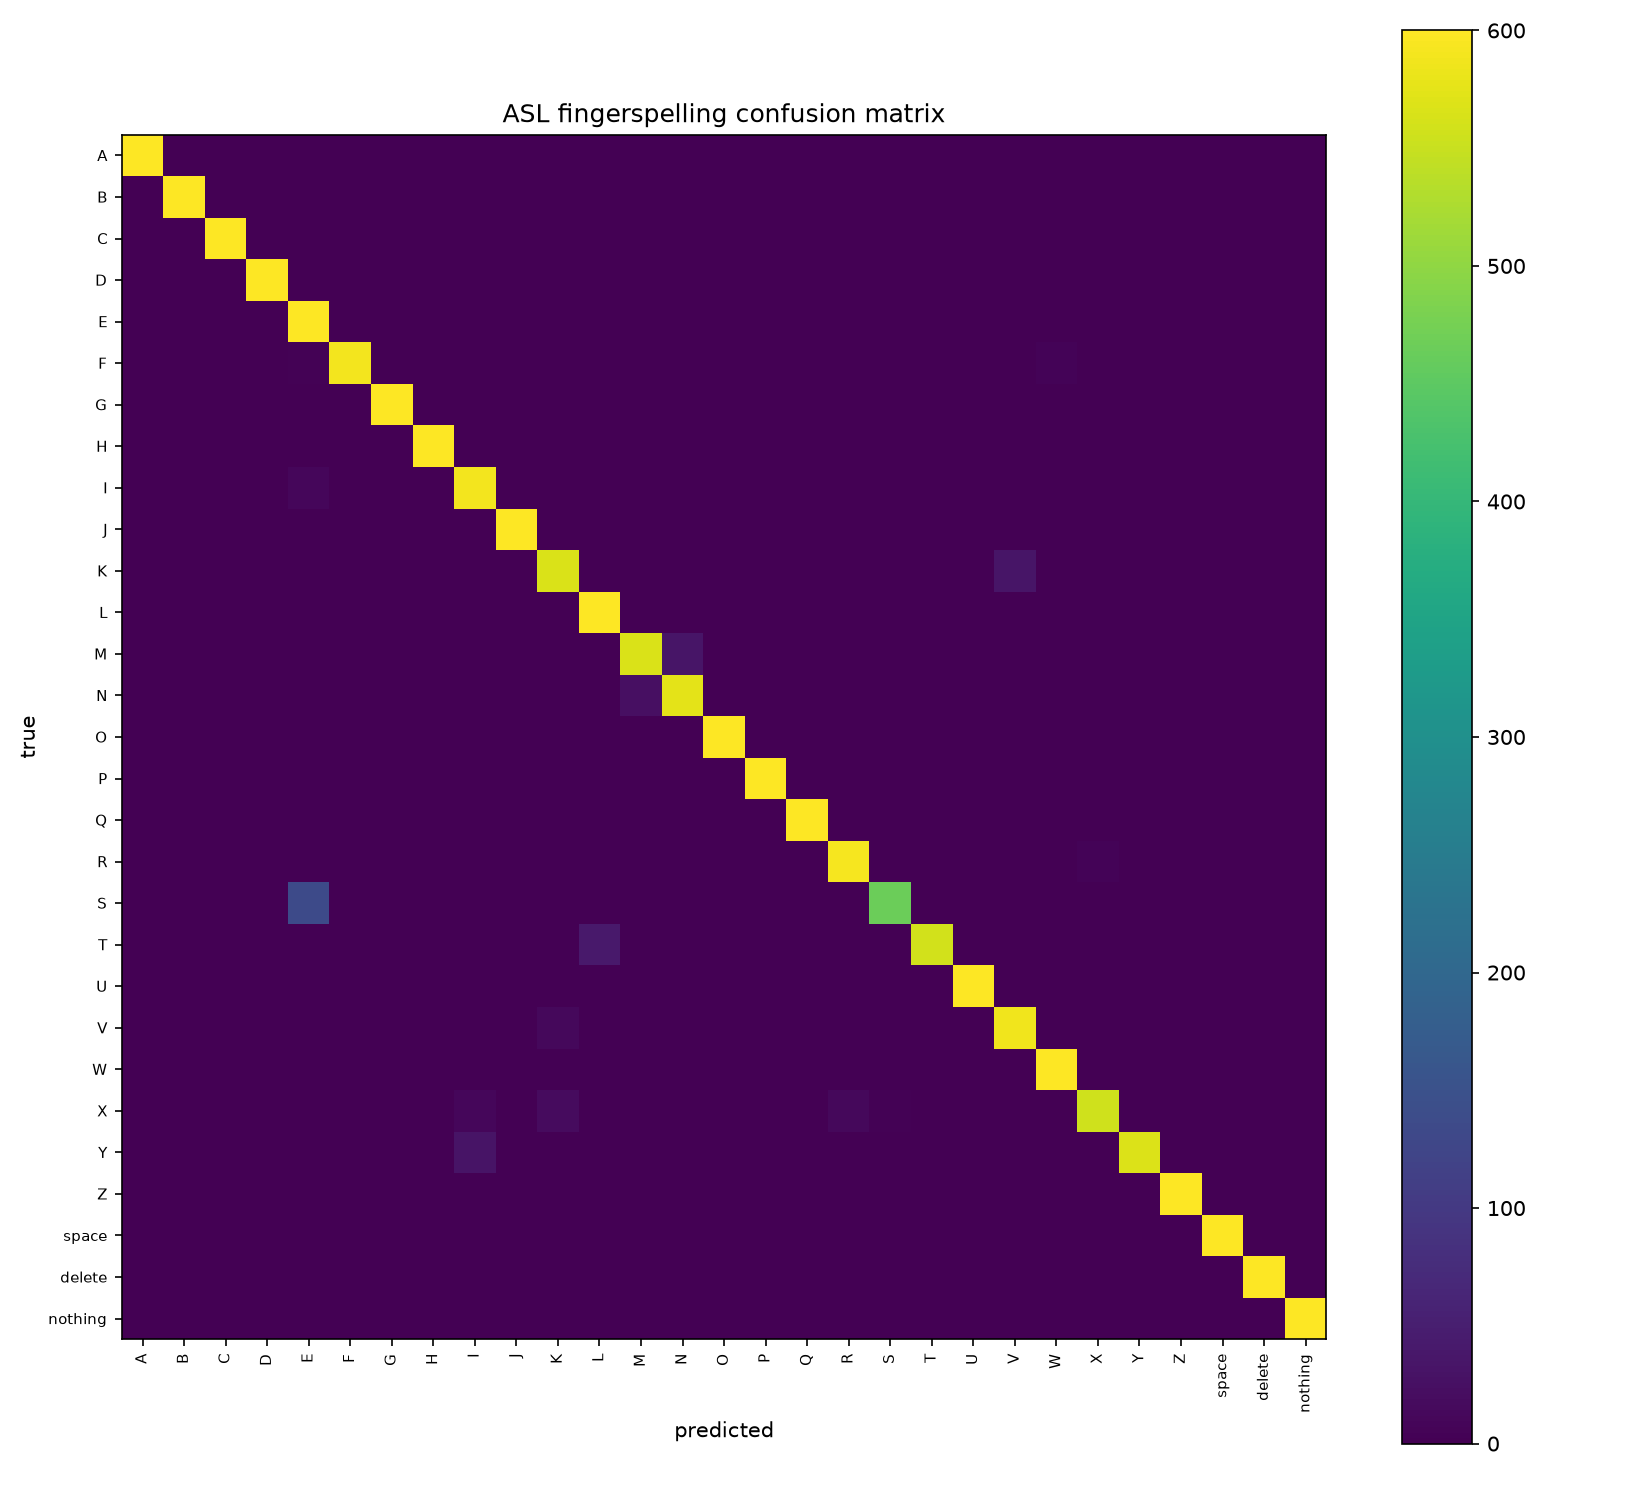

The table this chart was drawn from, first rows:
, A, B, C, D, E, F, G, H, I, J, K, L, M, N, O, P, Q, R, S, T, U, V, W
A, 599, 0, 0, 0, 0, 0, 0, 0, 0, 0, 0, 0, 1, 0, 0, 0, 0, 0, 0, 0, 0, 0, 0
B, 0, 600, 0, 0, 0, 0, 0, 0, 0, 0, 0, 0, 0, 0, 0, 0, 0, 0, 0, 0, 0, 0, 0
C, 0, 0, 600, 0, 0, 0, 0, 0, 0, 0, 0, 0, 0, 0, 0, 0, 0, 0, 0, 0, 0, 0, 0
D, 0, 0, 0, 600, 0, 0, 0, 0, 0, 0, 0, 0, 0, 0, 0, 0, 0, 0, 0, 0, 0, 0, 0
E, 0, 0, 0, 0, 600, 0, 0, 0, 0, 0, 0, 0, 0, 0, 0, 0, 0, 0, 0, 0, 0, 0, 0
F, 0, 0, 0, 0, 3, 590, 0, 0, 0, 0, 0, 0, 0, 0, 0, 0, 0, 0, 0, 0, 0, 1, 6
G, 0, 0, 0, 0, 0, 0, 600, 0, 0, 0, 0, 0, 0, 0, 0, 0, 0, 0, 0, 0, 0, 0, 0
H, 0, 0, 0, 0, 0, 0, 0, 600, 0, 0, 0, 0, 0, 0, 0, 0, 0, 0, 0, 0, 0, 0, 0
I, 0, 0, 0, 0, 10, 0, 0, 0, 590, 0, 0, 0, 0, 0, 0, 0, 0, 0, 0, 0, 0, 0, 0
J, 0, 0, 0, 0, 0, 0, 0, 0, 2, 598, 0, 0, 0, 0, 0, 0, 0, 0, 0, 0, 0, 0, 0
K, 0, 0, 0, 0, 0, 0, 0, 0, 0, 0, 567, 0, 0, 0, 0, 0, 0, 0, 0, 0, 0, 33, 0
L, 0, 0, 0, 0, 0, 0, 0, 0, 0, 0, 0, 600, 0, 0, 0, 0, 0, 0, 0, 0, 0, 0, 0
M, 0, 0, 0, 0, 0, 0, 0, 0, 0, 0, 0, 0, 566, 34, 0, 0, 0, 0, 0, 0, 0, 0, 0
N, 0, 0, 0, 0, 0, 0, 0, 0, 0, 0, 0, 0, 24, 576, 0, 0, 0, 0, 0, 0, 0, 0, 0
O, 0, 0, 0, 0, 0, 0, 0, 0, 0, 0, 0, 0, 0, 0, 600, 0, 0, 0, 0, 0, 0, 0, 0
P, 0, 0, 0, 0, 0, 0, 0, 0, 0, 0, 0, 0, 0, 0, 0, 600, 0, 0, 0, 0, 0, 0, 0
Q, 0, 0, 0, 0, 0, 0, 0, 0, 0, 0, 0, 0, 0, 0, 0, 0, 600, 0, 0, 0, 0, 0, 0
R, 0, 0, 0, 0, 1, 0, 0, 0, 0, 0, 0, 0, 0, 0, 0, 0, 0, 592, 0, 0, 0, 0, 0
S, 0, 0, 0, 0, 134, 0, 0, 0, 0, 0, 0, 0, 0, 0, 0, 0, 0, 0, 466, 0, 0, 0, 0
T, 0, 0, 0, 0, 0, 0, 0, 0, 0, 0, 0, 42, 0, 0, 0, 0, 0, 0, 0, 558, 0, 0, 0
U, 0, 0, 0, 0, 0, 0, 0, 0, 0, 0, 0, 0, 0, 0, 0, 0, 0, 0, 0, 0, 598, 0, 0
V, 0, 0, 0, 0, 0, 0, 0, 0, 0, 0, 14, 0, 0, 0, 0, 0, 0, 0, 0, 0, 0, 586, 0
W, 0, 0, 0, 0, 0, 0, 0, 0, 0, 0, 0, 0, 0, 0, 0, 0, 0, 0, 0, 0, 0, 1, 599
X, 0, 0, 0, 0, 0, 0, 0, 0, 10, 0, 17, 0, 0, 0, 0, 0, 0, 13, 4, 0, 0, 0, 0
Y, 0, 0, 0, 0, 0, 0, 0, 0, 31, 0, 0, 0, 0, 0, 0, 0, 0, 0, 0, 0, 0, 0, 0
Z, 0, 0, 0, 0, 0, 0, 0, 0, 0, 0, 0, 0, 0, 0, 0, 0, 0, 0, 0, 0, 0, 0, 0
space, 0, 0, 0, 0, 0, 0, 0, 0, 0, 0, 0, 0, 0, 0, 0, 0, 0, 0, 0, 0, 0, 0, 0
delete, 0, 0, 0, 0, 0, 0, 0, 0, 0, 0, 0, 0, 0, 0, 0, 0, 0, 0, 0, 0, 0, 0, 0
nothing, 0, 0, 0, 0, 0, 0, 0, 0, 0, 0, 0, 0, 0, 0, 0, 0, 0, 0, 0, 0, 0, 0, 0
